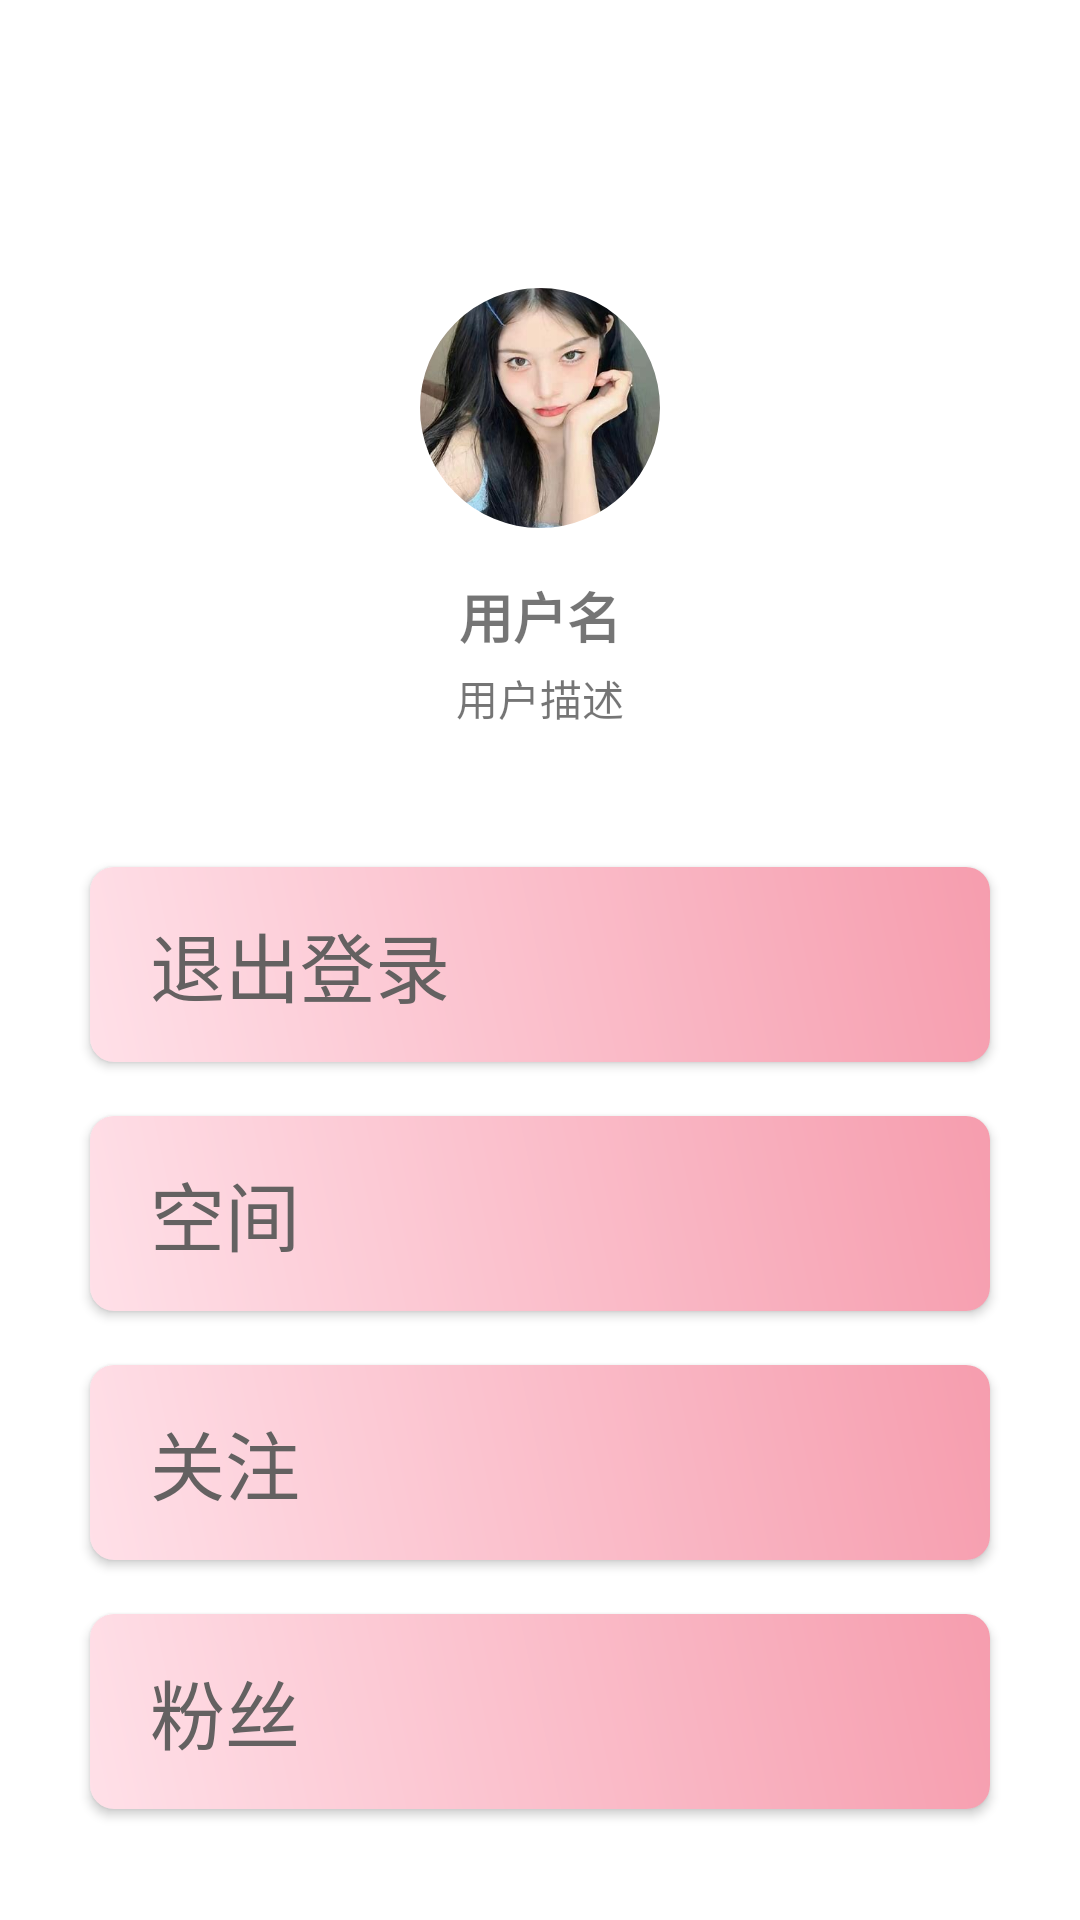

Android layout source for this screen:
<!-- AndroidManifest.xml: application theme Theme.Frontend -->
<!-- res/layout/fragment_person.xml -->
<?xml version="1.0" encoding="utf-8"?>
<FrameLayout xmlns:android="http://schemas.android.com/apk/res/android"
    xmlns:tools="http://schemas.android.com/tools"
    android:layout_width="match_parent"
    android:layout_height="match_parent"
    xmlns:app="http://schemas.android.com/apk/res-auto"
    android:background="@color/white"
    tools:context=".PersonFragment">
    
    <LinearLayout
        android:id="@+id/userInfoLayout"
        android:layout_width="match_parent"
        android:layout_height="wrap_content"
        android:orientation="vertical"
        android:padding="16dp"
        android:gravity="center_horizontal"
        android:layout_marginTop="80dp"
        >

        
        <LinearLayout
            android:layout_width="wrap_content"
            android:layout_height="wrap_content"
            android:orientation="vertical"
            android:gravity="center_horizontal"
            android:layout_marginBottom="20dp">

            

            <com.google.android.material.imageview.ShapeableImageView
                android:id="@+id/userImage"
                android:layout_width="80dp"
                android:layout_height="80dp"
                android:src="@drawable/g"
                android:scaleType="centerCrop"
                android:layout_marginBottom="8dp"
                app:shapeAppearanceOverlay="@style/CircularImageView"/>

            
            <TextView
                android:id="@+id/usernameTextView"
                android:layout_width="wrap_content"
                android:layout_height="wrap_content"
                android:layout_marginTop="8dp"
                android:text="用户名"
                android:textSize="18sp"
                android:textStyle="bold"
                android:layout_marginBottom="4dp"/>

            
            <TextView
                android:layout_width="wrap_content"
                android:layout_height="wrap_content"
                android:text="用户描述"
                android:textSize="14sp"
                android:layout_marginBottom="16dp"/>
        </LinearLayout>


        
        <LinearLayout
            android:layout_width="match_parent"
            android:layout_height="wrap_content"

            android:orientation="vertical"
            android:gravity="center_horizontal"
            >
            <android.widget.Button
                android:id="@+id/backLoginButton"
                android:text="退出登录"
                style="@style/CustomButtonStyle"

                />
            <android.widget.Button
                android:id="@+id/spaceButton"
                android:text="空间"
                style="@style/CustomButtonStyle"

                />

            <android.widget.Button
                android:id="@+id/followButton"
                android:text="关注"
                style="@style/CustomButtonStyle"
                />

            <android.widget.Button
                android:id="@+id/fanButton"
                android:text="粉丝"
                style="@style/CustomButtonStyle"
                />
        </LinearLayout>
    </LinearLayout>


</FrameLayout>
<!-- resources referenced by this layout -->
<resources>
  <color name="white">#FFFFFFFF</color>
  <!-- drawable g: jpg bitmap (drawable, 17098 bytes) -->
  <style name="CircularImageView">
          <item name="cornerFamily">rounded</item>
          <item name="cornerSize">50%</item> 
      </style>
  <style name="CustomButtonStyle">
          <item name="android:layout_width">300dp</item>
          <item name="android:layout_height">65dp</item>
          <item name="android:layout_marginTop">10dp</item>
          <item name="android:textSize">25sp</item>
          <item name="android:textColor">#646161</item>
          <item name="android:textFontWeight">500</item>
          <item name="android:paddingStart">20dp</item>
          <item name="android:gravity">center_vertical</item>
          <item name="android:layout_marginBottom">8dp</item>
          <item name="android:background">@drawable/button_circle10dp</item>
  
      </style>
  <style name="Theme.Frontend" parent="Base.Theme.Frontend" />
  <!-- drawable button_circle10dp (drawable) -->
  <?xml version="1.0" encoding="utf-8"?>
  <shape xmlns:android="http://schemas.android.com/apk/res/android">
      <gradient
          android:startColor="#FFE0E8"
      android:endColor="#F69DAE"
      android:angle="45"/>
      <corners android:radius="8dp"/>
  </shape>
  <style name="Base.Theme.Frontend" parent="Theme.MaterialComponents.DayNight.NoActionBar.Bridge">
          
          
          <item name="colorPrimary">@color/white</item>
          <item name="colorAccent">@color/white</item>
          <item name="android:windowBackground">@color/white</item>
          <item name="android:statusBarColor">@color/secondary_color</item>
  
      </style>
  <color name="secondary_color">#F0E1E4</color>
</resources>
